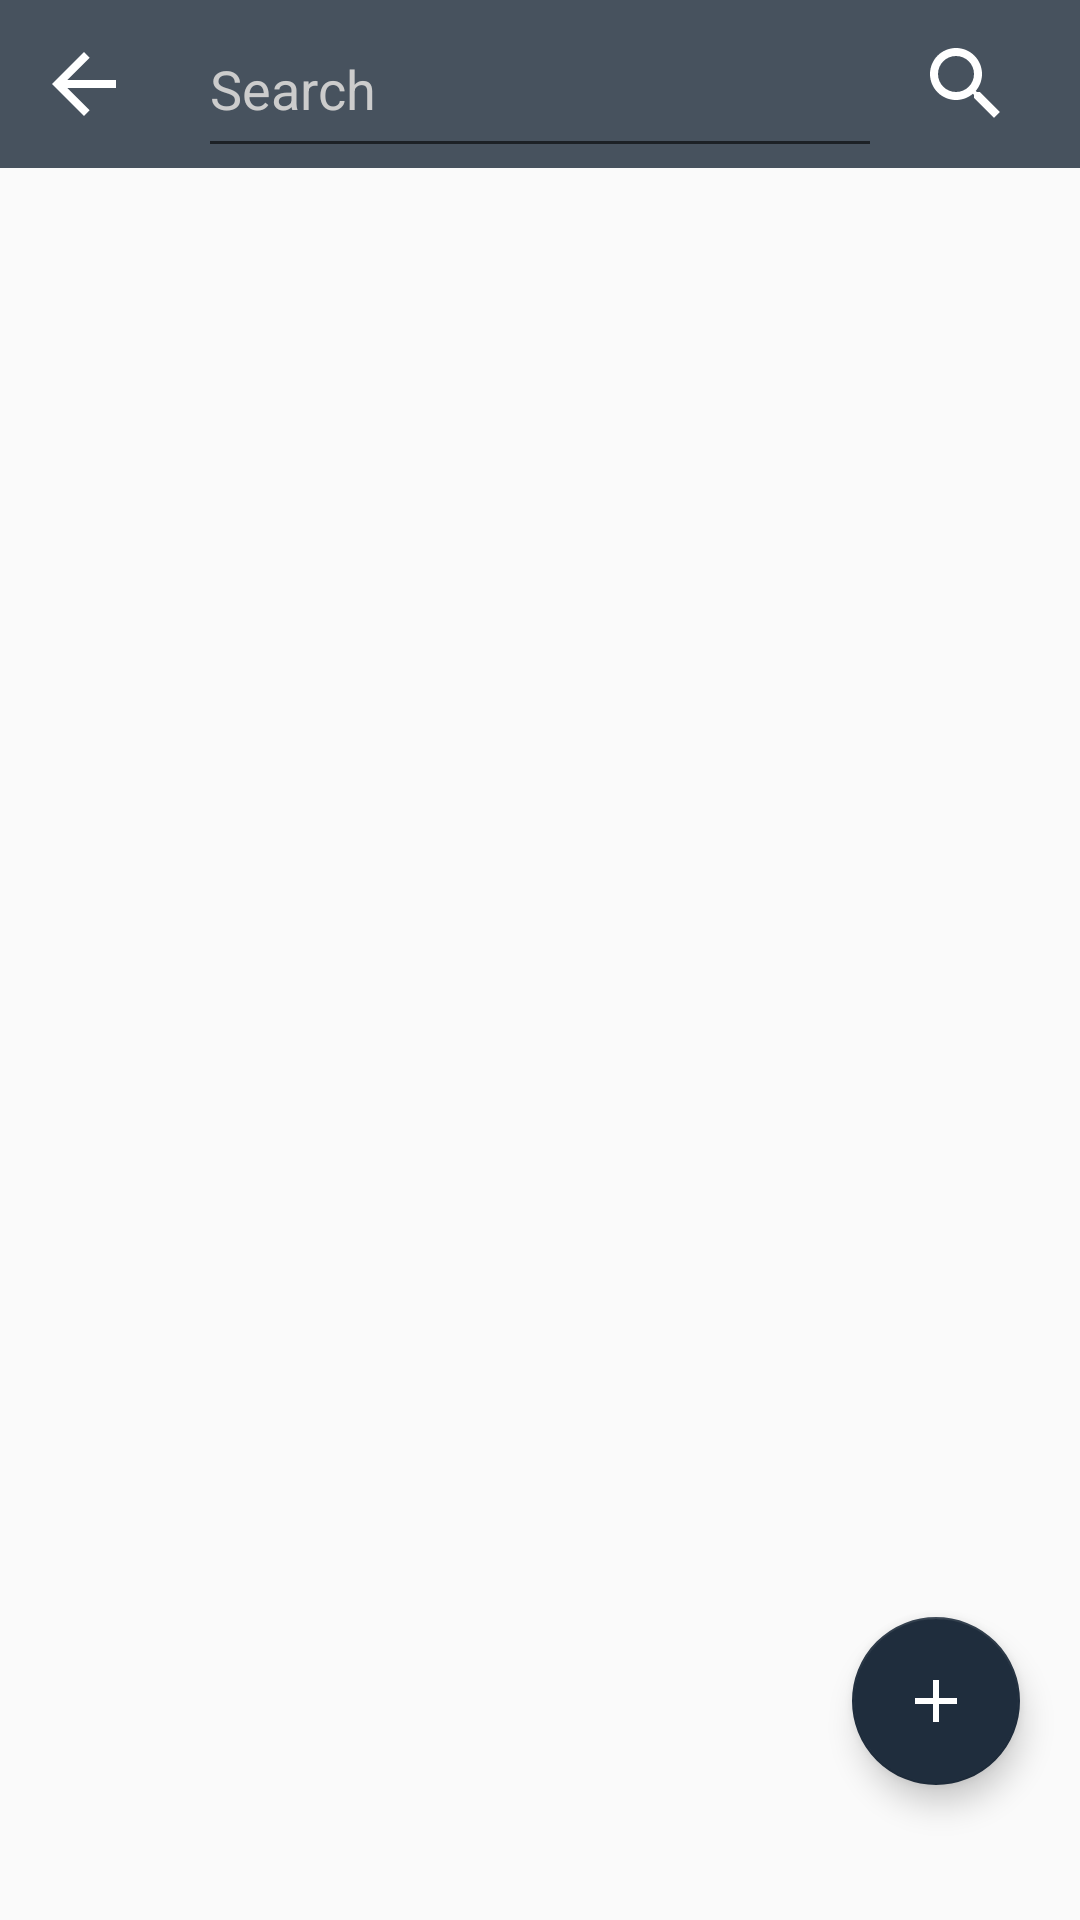

Produce the Android XML layout that renders to this screen, including the resource entries it uses.
<!-- AndroidManifest.xml: application theme AppTheme -->
<!-- res/layout/activity_manager.xml -->
<?xml version="1.0" encoding="utf-8"?>
<android.support.constraint.ConstraintLayout xmlns:android="http://schemas.android.com/apk/res/android"
    xmlns:app="http://schemas.android.com/apk/res-auto"
    xmlns:tools="http://schemas.android.com/tools"
    android:layout_width="match_parent"
    android:layout_height="match_parent"
    tools:context=".screen.manager.ManagerActivity">

    <android.support.v7.widget.Toolbar
        android:id="@+id/toolbar"
        android:layout_width="@dimen/dimen_0"
        android:layout_height="?attr/actionBarSize"
        android:background="@color/color_dark_gray"
        android:minHeight="?attr/actionBarSize"
        android:theme="?attr/actionBarTheme"
        app:layout_constraintEnd_toEndOf="parent"
        app:layout_constraintHorizontal_bias="1.0"
        app:layout_constraintStart_toStartOf="parent"
        app:layout_constraintTop_toTopOf="parent" />

    <EditText
        android:id="@+id/edit_search"
        android:layout_width="@dimen/dimen_0"
        android:layout_height="?attr/actionBarSize"
        android:layout_marginStart="@dimen/dimen_10"
        android:ems="10"
        android:hint="@string/hint_search"
        android:inputType="textPersonName"
        android:textColor="@android:color/white"
        android:textColorHint="@color/color_gray"
        app:layout_constraintBottom_toBottomOf="@+id/toolbar"
        app:layout_constraintEnd_toStartOf="@+id/image_search"
        app:layout_constraintStart_toEndOf="@+id/image_back"
        app:layout_constraintTop_toTopOf="parent" />

    <ImageView
        android:id="@+id/image_back"
        style="?attr/borderlessButtonStyle"
        android:layout_width="?attr/actionBarSize"
        android:layout_height="?attr/actionBarSize"
        app:layout_constraintStart_toStartOf="parent"
        app:layout_constraintTop_toTopOf="parent"
        app:srcCompat="@drawable/ic_arrow_back_white_24dp" />

    <ImageView
        android:id="@+id/image_search"
        style="?attr/borderlessButtonStyle"
        android:layout_width="?attr/actionBarSize"
        android:layout_height="?attr/actionBarSize"
        android:layout_marginEnd="@dimen/dimen_10"
        app:layout_constraintEnd_toEndOf="parent"
        app:layout_constraintTop_toTopOf="parent"
        app:srcCompat="@drawable/ic_search_white_24dp" />

    <android.support.design.widget.FloatingActionButton
        android:id="@+id/float_button"
        android:layout_width="wrap_content"
        android:layout_height="wrap_content"
        android:layout_marginEnd="@dimen/dimen_20"
        android:layout_marginBottom="@dimen/dimen_45"
        android:clickable="true"
        android:focusable="auto"
        android:focusableInTouchMode="false"
        app:layout_constraintBottom_toBottomOf="parent"
        app:layout_constraintEnd_toEndOf="parent"
        app:srcCompat="@drawable/ic_add_white_24dp" />

    <android.support.v7.widget.RecyclerView
        android:id="@+id/recycler_view"
        android:layout_width="@dimen/dimen_0"
        android:layout_height="@dimen/dimen_0"
        app:layout_constraintBottom_toBottomOf="parent"
        app:layout_constraintEnd_toEndOf="parent"
        app:layout_constraintStart_toStartOf="parent"
        app:layout_constraintTop_toBottomOf="@+id/edit_search" />

</android.support.constraint.ConstraintLayout>
<!-- resources referenced by this layout -->
<resources>
  <color name="color_dark_gray">#47525e</color>
  <color name="color_gray">#ccc</color>
  <dimen name="dimen_0">0dp</dimen>
  <dimen name="dimen_10">10dp</dimen>
  <dimen name="dimen_20">20dp</dimen>
  <dimen name="dimen_45">45dp</dimen>
  <!-- drawable ic_add_white_24dp (drawable) -->
  <vector android:height="@dimen/dimen_40" android:tint="#FFFFFF"
      android:viewportHeight="24.0" android:viewportWidth="24.0"
      android:width="@dimen/dimen_40" xmlns:android="http://schemas.android.com/apk/res/android">
      <path android:fillColor="#FF000000" android:pathData="M19,13h-6v6h-2v-6H5v-2h6V5h2v6h6v2z"/>
  </vector>
  <!-- drawable ic_arrow_back_white_24dp (drawable-v24) -->
  <vector android:height="@dimen/dimen_24" android:tint="#FFFFFF"
      android:viewportHeight="24.0" android:viewportWidth="24.0"
      android:width="@dimen/dimen_24" xmlns:android="http://schemas.android.com/apk/res/android">
      <path android:fillColor="#FF000000" android:pathData="M20,11H7.83l5.59,-5.59L12,4l-8,8 8,8 1.41,-1.41L7.83,13H20v-2z"/>
  </vector>
  <!-- drawable ic_search_white_24dp (drawable-v24) -->
  <vector android:height="@dimen/dimen_24" android:tint="#FFFFFF"
      android:viewportHeight="24.0" android:viewportWidth="24.0"
      android:width="@dimen/dimen_24" xmlns:android="http://schemas.android.com/apk/res/android">
      <path android:fillColor="#FF000000" android:pathData="M15.5,14h-0.79l-0.28,-0.27C15.41,12.59 16,11.11 16,9.5 16,5.91 13.09,3 9.5,3S3,5.91 3,9.5 5.91,16 9.5,16c1.61,0 3.09,-0.59 4.23,-1.57l0.27,0.28v0.79l5,4.99L20.49,19l-4.99,-5zM9.5,14C7.01,14 5,11.99 5,9.5S7.01,5 9.5,5 14,7.01 14,9.5 11.99,14 9.5,14z"/>
  </vector>
  <string name="hint_search">Search</string>
  <style name="AppTheme" parent="Theme.AppCompat.Light.NoActionBar">
          
          <item name="colorPrimary">@color/color_primary</item>
          <item name="colorPrimaryDark">@color/color_dark_gray</item>
          <item name="colorAccent">@color/color_dark_blue</item>
      </style>
  <dimen name="dimen_40">40dp</dimen>
  <dimen name="dimen_24">24dp</dimen>
  <color name="color_primary">#008577</color>
  <color name="color_dark_blue">#1f2d3d</color>
</resources>
